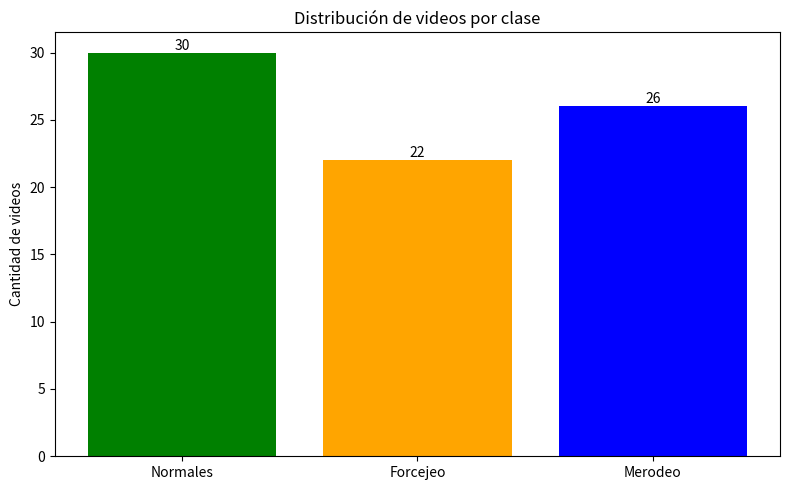
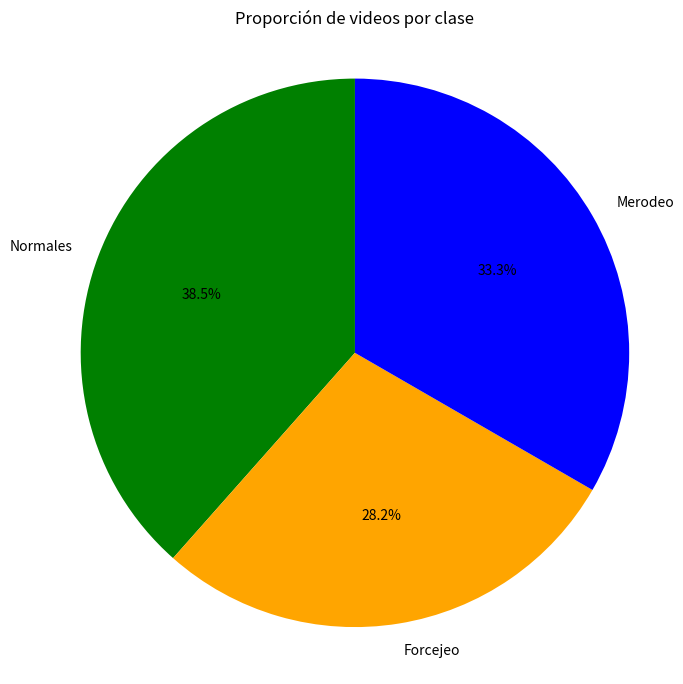

These charts were generated, in order, by the following Python code:
import matplotlib.pyplot as plt

# Datos
clases = ['Normales', 'Forcejeo', 'Merodeo']
valores = [30, 22, 26]
colores = ['green', 'orange', 'blue']

# 1. Gráfica de barras
plt.figure(figsize=(8, 5))
bars = plt.bar(clases, valores, color=colores, linestyle='dashed')

# Add value labels on top of each bar
for bar in bars:
    height = bar.get_height()
    plt.text(bar.get_x() + bar.get_width()/2., height,
             f'{int(height)}',
             ha='center', va='bottom')

plt.title('Distribución de videos por clase')
plt.ylabel('Cantidad de videos')
plt.tight_layout()
plt.show()

# 2. Gráfica de pastel (opcional)
plt.figure(figsize=(7, 7))
plt.pie(valores, labels=clases, autopct='%1.1f%%', colors=colores, startangle=90)
plt.title('Proporción de videos por clase')
plt.axis('equal')  # Círculo
plt.tight_layout()
plt.show()
